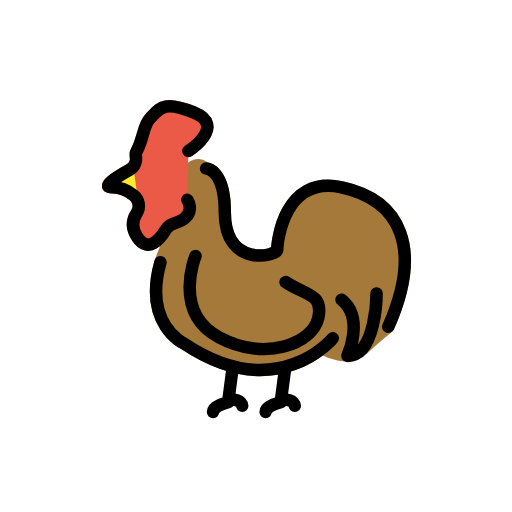
t = 0.00 s
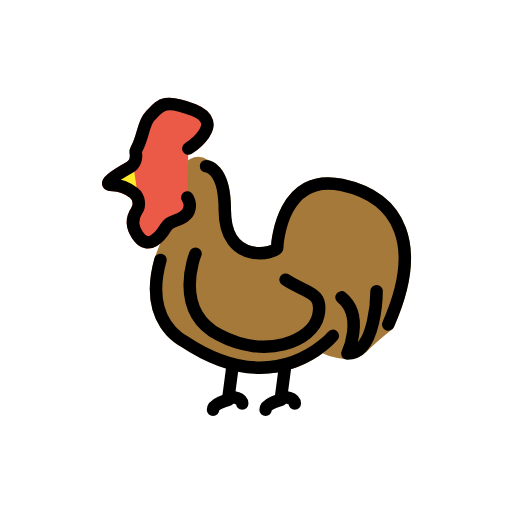
t = 0.48 s
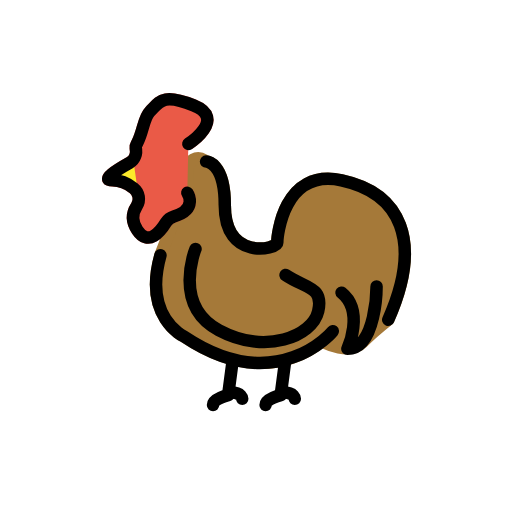
t = 1.43 s
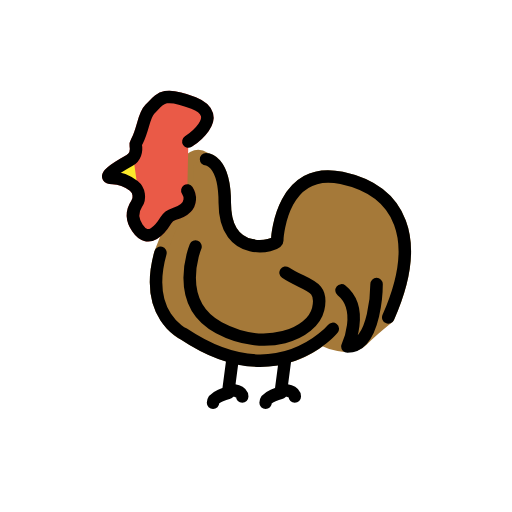
t = 1.90 s
t = 2.38 s: frame unchanged from t = 1.43 s, image omitted
t = 3.33 s: frame unchanged from t = 0.48 s, image omitted

The animated SVG that drew these frames (rendered in a browser with its animation timeline set to each time). Animation: 1 SMIL element (animateTransform=1); one cycle of 3.80 s, repeats indefinitely.

<?xml version='1.0' encoding='utf-8'?>
<svg xmlns="http://www.w3.org/2000/svg" id="emoji" viewBox="-5 -5 82 82" width="200" height="200" role="img">
  <title>OpenMoji: rooster</title><g><g id="color">
    <path fill="#A57939" stroke="#A57939" stroke-linecap="round" stroke-linejoin="round" stroke-miterlimit="10" stroke-width="2" d="M46.6415,50.7282C43.4212,53.3084,35.6302,57.4758,24.441,50c0,0-6.503-2.9793-3.7706-12.8965 c0.0185-0.0673,0.0415-0.1361,0.0669-0.2011l4.1436-10.5978C24.9596,26.1033,25,25.8891,25,25.6729v-2.4312 c0-1.3857,1.5443-2.2121,2.6972-1.4435l0,0c0.1657,0.1105,0.3452,0.1906,0.5387,0.2375C28.9437,22.2073,31,23.2047,31,29 c0,9.0554,8.4083,7,8.4083,6s0.9355-12,10.29-10s13.1159,9.6753,7.4837,22.3333c0,0-2.6008,2.0855-4.182,3.6667c-2,2-6,0-6,0" />
    <path fill="#EA5A47" stroke="#EA5A47" stroke-miterlimit="10" stroke-width="2" d="M25,27c0,0,1.7612,2.6418-2.1537,3.7936 c-0.5305,0.1561-0.9858,0.5054-1.2736,0.9777C20.7301,33.1538,18.7811,35.6716,17,33c-1.087-1.6304-0.6971-2.9655-0.1146-3.8447 c0.6122-0.9239,0.4076-2.1807-0.4585-2.8722C15.5863,25.612,14.4283,25,13,25c-1.9171,0,0.6579-1.6335,2.7667-2.8128 c0.8642-0.4833,1.1619-1.482,0.9677-2.4528C16.6875,19.5,16.8419,19.3162,17,19c1-2,1-4,2-5c1.5811-1.5811,2-3,7-1 c5.4139,2.1656-0.8333,6.1667-0.8333,6.1667" />
    <path fill="#FCEA2B" stroke="none" d="M17,26.2831c-0.9581-0.8657-2.278-1.655-3.9059-1.655c-2.1851,0,0.7499-2.107,3.1534-3.6281" />
  </g>
  <g id="hair" />
  <g id="skin" />
  <g id="skin-shadow" />
  <g id="line">
    <path fill="none" stroke="#000000" stroke-linecap="round" stroke-linejoin="round" stroke-miterlimit="10" stroke-width="2" d="M55.311,42c0,0,0,10-4.6773,10c0,0,2.8064-6-0.9355-9" />
    <path fill="none" stroke="#000000" stroke-linecap="round" stroke-linejoin="round" stroke-miterlimit="10" stroke-width="2" d="M32.2365,54.0833l-0.7016,5.3333c0,0-2.4166,0.5833-2.4166,1.5833" />
    <path fill="none" stroke="#000000" stroke-linecap="round" stroke-linejoin="round" stroke-miterlimit="10" stroke-width="2" d="M33.7956,60c0,0,0-1-1.8709-1" />
    <path fill="none" stroke="#000000" stroke-linecap="round" stroke-linejoin="round" stroke-miterlimit="10" stroke-width="2" d="M40.6556,54.0833l-0.7016,5.3333c0,0-2.4166,0.5833-2.4166,1.5833" />
    <path fill="none" stroke="#000000" stroke-linecap="round" stroke-linejoin="round" stroke-miterlimit="10" stroke-width="2" d="M42.2147,60c0,0,0-1-1.8709-1" />
    <path fill="none" stroke="#000000" stroke-linecap="round" stroke-linejoin="round" stroke-miterlimit="10" stroke-width="2" d="M26.3119,36c0,0-3.7418,9,3.7418,13s14.9673,1,15.9028-3c0.9355-4-2.0268-3.6667-5.223-5.8333" />
    <path fill="none" stroke="#000000" stroke-linecap="round" stroke-linejoin="round" stroke-miterlimit="10" stroke-width="2" d="M25.1667,19.1667c0,0,6.2472-4.0011,0.8333-6.1667c-5-2-5.4189-0.5811-7,1c-1,1-1,3-2,5c-0.1581,0.3162-0.3125,0.5-0.2656,0.7344 c0.1942,0.9709-0.1036,1.9696-0.9677,2.4528C13.6579,23.3665,11.0829,25,13,25c1.4283,0,2.5863,0.612,3.4269,1.2831 c0.8661,0.6915,1.0707,1.9483,0.4585,2.8722C16.3029,30.0345,15.913,31.3696,17,33c1.7811,2.6716,3.7301,0.1538,4.5727-1.2287 c0.2878-0.4722,0.7431-0.8216,1.2736-0.9777C26.7612,29.6418,25,27,25,27" />
    <path fill="none" stroke="#000000" stroke-linecap="round" stroke-linejoin="round" stroke-miterlimit="10" stroke-width="2" d="M28,22c0,0,3,0,3,7c0,9.0554,8.4083,7,8.4083,6s0.9355-12,10.29-10s13.0964,9.6667,7.4837,22.3333" />
    <path fill="none" stroke="#000000" stroke-linecap="round" stroke-linejoin="round" stroke-miterlimit="10" stroke-width="2" d="M48.2951,49.1667c0,0-8.8868,10.8333-23.8541,0.8333c0,0-6.5482-3-3.7418-13" />
  </g>
<animateTransform attributeName="transform" type="translate" values="0 0;0 -1.5;0 0" dur="3.8s" repeatCount="indefinite" /></g></svg>
